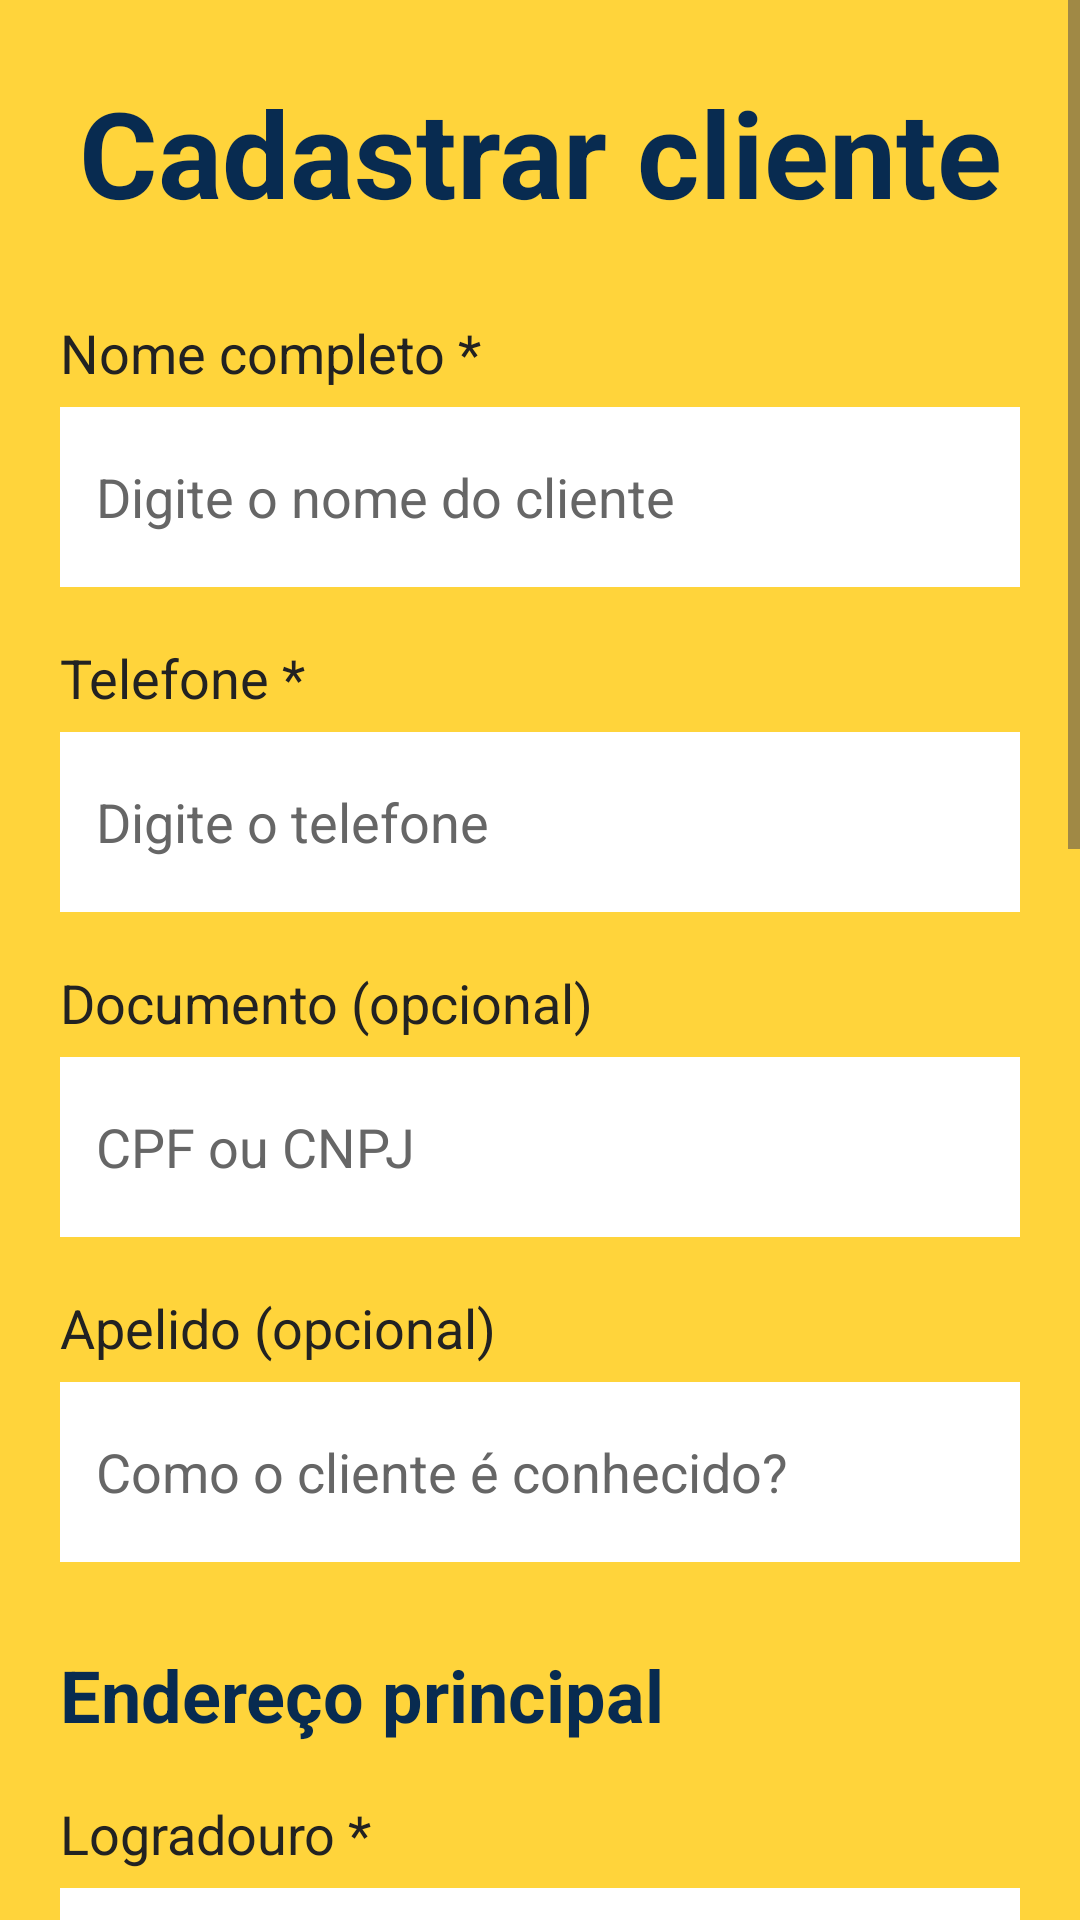

Android layout source for this screen:
<!-- AndroidManifest.xml: application theme Theme.LRCacambas -->
<!-- res/layout/activity_cadastro_cliente.xml -->
<?xml version="1.0" encoding="utf-8"?>
<ScrollView
    xmlns:android="http://schemas.android.com/apk/res/android"
    android:layout_width="match_parent"
    android:layout_height="match_parent"
    android:background="@color/amarelo_principal"
    android:fillViewport="true">

    <LinearLayout
        android:id="@+id/main"
        android:layout_width="match_parent"
        android:layout_height="wrap_content"
        android:orientation="vertical"
        android:paddingStart="20dp"
        android:paddingEnd="20dp"
        android:paddingTop="24dp"
        android:paddingBottom="24dp">

        <TextView
            android:layout_width="match_parent"
            android:layout_height="wrap_content"
            android:text="@string/titulo_cadastro_cliente"
            android:textColor="@color/azul_marinho"
            android:textSize="40sp"
            android:textStyle="bold"
            android:gravity="center"
            android:layout_marginBottom="28dp" />

        <TextView
            android:layout_width="match_parent"
            android:layout_height="wrap_content"
            android:text="Nome completo *"
            android:textColor="@color/preto"
            android:textSize="18sp"
            android:layout_marginBottom="6dp" />

        <EditText
            android:id="@+id/edtNomeCliente"
            android:layout_width="match_parent"
            android:layout_height="60dp"
            android:hint="Digite o nome do cliente"
            android:textSize="18sp"
            android:inputType="textCapWords"
            android:padding="12dp"
            android:background="@color/branco"
            android:textColor="@color/preto"
            android:textColorHint="@color/cinza_hint"/>

        <TextView
            android:layout_width="match_parent"
            android:layout_height="wrap_content"
            android:text="Telefone *"
            android:textColor="@color/preto"
            android:textSize="18sp"
            android:layout_marginTop="18dp"
            android:layout_marginBottom="6dp" />

        <EditText
            android:id="@+id/edtTelefoneCliente"
            android:layout_width="match_parent"
            android:layout_height="60dp"
            android:hint="Digite o telefone"
            android:textSize="18sp"
            android:textColor="@color/preto"
            android:textColorHint="@color/cinza_hint"
            android:inputType="phone"
            android:maxLength="15"
            android:padding="12dp"
            android:background="@color/branco" />

        <TextView
            android:layout_width="match_parent"
            android:layout_height="wrap_content"
            android:text="Documento (opcional)"
            android:textColor="@color/preto"
            android:textSize="18sp"
            android:layout_marginTop="18dp"
            android:layout_marginBottom="6dp" />

        <EditText
            android:id="@+id/edtDocumentoCliente"
            android:layout_width="match_parent"
            android:layout_height="60dp"
            android:hint="CPF ou CNPJ"
            android:textSize="18sp"
            android:textColor="@color/preto"
            android:textColorHint="@color/cinza_hint"
            android:inputType="number"
            android:maxLength="18"
            android:padding="12dp"
            android:background="@color/branco" />

        <TextView
            android:layout_width="match_parent"
            android:layout_height="wrap_content"
            android:text="Apelido (opcional)"
            android:textColor="@color/preto"
            android:textSize="18sp"
            android:layout_marginTop="18dp"
            android:layout_marginBottom="6dp"
            />

        <EditText
            android:id="@+id/edtApelidoCliente"
            android:layout_width="match_parent"
            android:layout_height="60dp"
            android:hint="Como o cliente é conhecido?"
            android:textSize="18sp"
            android:inputType="textCapWords"
            android:padding="12dp"
            android:background="@color/branco"
            android:textColor="@color/preto"
            android:textColorHint="@color/cinza_hint"/>

        <TextView
            android:id="@+id/txtTituloEnderecoPrincipal"
            android:layout_width="match_parent"
            android:layout_height="wrap_content"
            android:text="Endereço principal"
            android:textColor="@color/azul_marinho"
            android:textSize="24sp"
            android:textStyle="bold"
            android:layout_marginTop="28dp"
            android:layout_marginBottom="18dp" />

        <TextView
            android:layout_width="match_parent"
            android:layout_height="wrap_content"
            android:text="Logradouro *"
            android:textColor="@color/preto"
            android:textSize="18sp"
            android:layout_marginBottom="6dp" />

        <EditText
            android:id="@+id/edtLogradouroCliente"
            android:layout_width="match_parent"
            android:layout_height="60dp"
            android:hint="Rua, avenida, estrada..."
            android:textSize="18sp"
            android:inputType="textCapWords"
            android:padding="12dp"
            android:background="@color/branco"
            android:textColor="@color/preto"
            android:textColorHint="@color/cinza_hint" />

        <TextView
            android:layout_width="match_parent"
            android:layout_height="wrap_content"
            android:text="Número"
            android:textColor="@color/preto"
            android:textSize="18sp"
            android:layout_marginTop="18dp"
            android:layout_marginBottom="6dp" />

        <EditText
            android:id="@+id/edtNumeroEnderecoCliente"
            android:layout_width="match_parent"
            android:layout_height="60dp"
            android:hint="Número do imóvel"
            android:textSize="18sp"
            android:inputType="text"
            android:padding="12dp"
            android:background="@color/branco"
            android:textColor="@color/preto"
            android:textColorHint="@color/cinza_hint" />

        <TextView
            android:layout_width="match_parent"
            android:layout_height="wrap_content"
            android:text="Bairro *"
            android:textColor="@color/preto"
            android:textSize="18sp"
            android:layout_marginTop="18dp"
            android:layout_marginBottom="6dp" />

        <EditText
            android:id="@+id/edtBairroCliente"
            android:layout_width="match_parent"
            android:layout_height="60dp"
            android:hint="Digite o bairro"
            android:textSize="18sp"
            android:inputType="textCapWords"
            android:padding="12dp"
            android:background="@color/branco"
            android:textColor="@color/preto"
            android:textColorHint="@color/cinza_hint" />

        <TextView
            android:layout_width="match_parent"
            android:layout_height="wrap_content"
            android:text="Cidade *"
            android:textColor="@color/preto"
            android:textSize="18sp"
            android:layout_marginTop="18dp"
            android:layout_marginBottom="6dp" />

        <EditText
            android:id="@+id/edtCidadeCliente"
            android:layout_width="match_parent"
            android:layout_height="60dp"
            android:hint="Digite a cidade"
            android:textSize="18sp"
            android:inputType="textCapWords"
            android:padding="12dp"
            android:background="@color/branco"
            android:textColor="@color/preto"
            android:textColorHint="@color/cinza_hint" />

        <TextView
            android:layout_width="match_parent"
            android:layout_height="wrap_content"
            android:text="Complemento (opcional)"
            android:textColor="@color/preto"
            android:textSize="18sp"
            android:layout_marginTop="18dp"
            android:layout_marginBottom="6dp" />

        <EditText
            android:id="@+id/edtComplementoCliente"
            android:layout_width="match_parent"
            android:layout_height="60dp"
            android:hint="Casa, apartamento..."
            android:textSize="18sp"
            android:inputType="textCapSentences"
            android:padding="12dp"
            android:background="@color/branco"
            android:textColor="@color/preto"
            android:textColorHint="@color/cinza_hint" />

        <TextView
            android:layout_width="match_parent"
            android:layout_height="wrap_content"
            android:text="Ponto de referência (opcional)"
            android:textColor="@color/preto"
            android:textSize="18sp"
            android:layout_marginTop="18dp"
            android:layout_marginBottom="6dp" />

        <EditText
            android:id="@+id/edtReferenciaCliente"
            android:layout_width="match_parent"
            android:layout_height="60dp"
            android:hint="Próximo a..."
            android:textSize="18sp"
            android:inputType="textCapSentences"
            android:padding="12dp"
            android:background="@color/branco"
            android:textColor="@color/preto"
            android:textColorHint="@color/cinza_hint" />

        <Button
            android:id="@+id/btnSalvarCliente"
            android:layout_width="match_parent"
            android:layout_height="76dp"
            android:text="@string/salvar"
            android:textColor="@color/branco"
            android:textSize="21sp"
            android:textAllCaps="false"
            android:backgroundTint="@color/azul_marinho"
            android:layout_marginTop="28dp" />

        <Button
            android:id="@+id/btnCancelarCliente"
            android:layout_width="match_parent"
            android:layout_height="76dp"
            android:text="@string/cancelar"
            android:textColor="@color/branco"
            android:textSize="21sp"
            android:textAllCaps="false"
            android:backgroundTint="@color/azul_marinho"
            android:layout_marginTop="12dp" />

    </LinearLayout>
</ScrollView>
<!-- resources referenced by this layout -->
<resources>
  <color name="amarelo_principal">#FFD43B</color>
  <color name="azul_marinho">#082B50</color>
  <color name="branco">#FFFFFF</color>
  <color name="cinza_hint">#666666</color>
  <color name="preto">#222222</color>
  <string name="cancelar">Cancelar</string>
  <string name="salvar">Salvar</string>
  <string name="titulo_cadastro_cliente">Cadastrar cliente</string>
  <style name="Theme.LRCacambas" parent="Base.Theme.LRCacambas" />
  <style name="Base.Theme.LRCacambas" parent="Theme.Material3.DayNight.NoActionBar">
          
          
      </style>
</resources>
